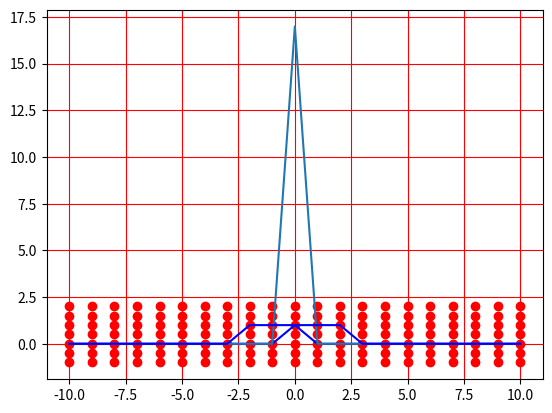

This chart was generated by the following Python code: (Note: this script raises an exception after producing the figure.)
import numpy as np
import matplotlib.pyplot as plt


#%%

h=1.0
L=10.0
x=np.arange(-L,L+1,h )
y=np.arange(-1,2.5,h/2)
x_m=np.linspace(-L,L,int((2*L)/h+1)*1000) #x continu
print(y)
print(x)



def u1(X,L):
    res=[]
    for x in X:
        if (x==0):
            res.append(1)
            
        else:
            res.append(0)
    return res

def u2(X,L):
    res=[]
    for x in X:
        if (abs(x)<=(L/4)):
            res.append(1)
        else:
            res.append(0)
    return res

def u3(X,L):
    res=[]
    for x in X:
        if (x <=0. ) and (x> (-L/3)):
            res.append(3./(L*(x+L/3)))
        elif (x>0.) and (x <=(L/3)):
            res.append(1-3./(L*x))
        else:
            res.append(0)
    return res

#def Sh(X,h):
#    res=[]
#    for x in X:
#        res.append(np.sin(np.pi*x/h)/(np.pi*x/h))
#    return res


def p1(X,L,h):
    x=u1(X,L)
   # S=Sh(X,h)
    p=np.zeros(len(X))
    for i in range (0,len(X)-1):
        for m in range (0,int(len(X)-1)):
            xm=h*(m-L)
            if x[i]==xm:
                p[i]=p[i]+x[i]
            else:
                p[i]=p[i]+x[i]*(np.sin(np.pi*(x[i]-xm/h)/(np.pi*(x[i]-xm)/h)))
    return p

def p2(X,xm,L,h):
    x=u2(X,L)
    p=[]
#    S=Sh(X,h)
#    cpt=0.0
    for i in range (0,len(x)-1):
        s=0
        for m in range (0,len(xm)-1):
            if x[i]==xm[m]:
                p[i]=p[i]+x[i]
            else:
                s=s+x[i]*(np.sin(np.pi*(x[i]-xm[m]/h)/(np.pi*(x[i]-xm[m])/h)))
                p.append(s)
    return p

def p3(X,L,h):
    x=u3(X,L)
    p=np.zeros(len(X))
#    S=Sh(X,h)
#    cpt=0.0
    for i in range (0,len(X)-1):
        for m in range (0,int(len(X)-1)):
            xm=h*(m-L)
            if x[i]==xm:
                p[i]=p[i]+x[i]
            else:
                p[i]=p[i]+x[i]*(np.sin(np.pi*(x[i]-xm/h)/(np.pi*(x[i]-xm)/h)))
    return p



x_grille=[]
y_grille=[]
for i in range (0,len(x)):
    for j in range (0,len(y)):
        x_grille.append(x[i])
        y_grille.append(y[j])
    
plt.scatter(x_grille,y_grille,color="red")
plt.show()

plt.plot(x,u1(x,L), color="blue")
plt.grid(color="red")
plt.show()

plt.plot(x,p1(x,L,h))
plt.show()


plt.plot(x,u2(x,L), color="blue")
plt.grid(color="red")
plt.show()

plt.plot(x,p2(x,x_m,L,h))
plt.show()


plt.plot(x,u3(x,L), color="blue")
plt.grid(color="red")
plt.show()

plt.plot(x,p3(x,L,h))
plt.show()



#%%
def DerSpecPer(x):
    return 0








